Run: headless pygame with SDL's dummy video driver; simulated clock (each Clock.tick advances the game by its frame time, no real sleeping); random seed 0; keys injected as events and as key.get_pressed() state; no mouse input.
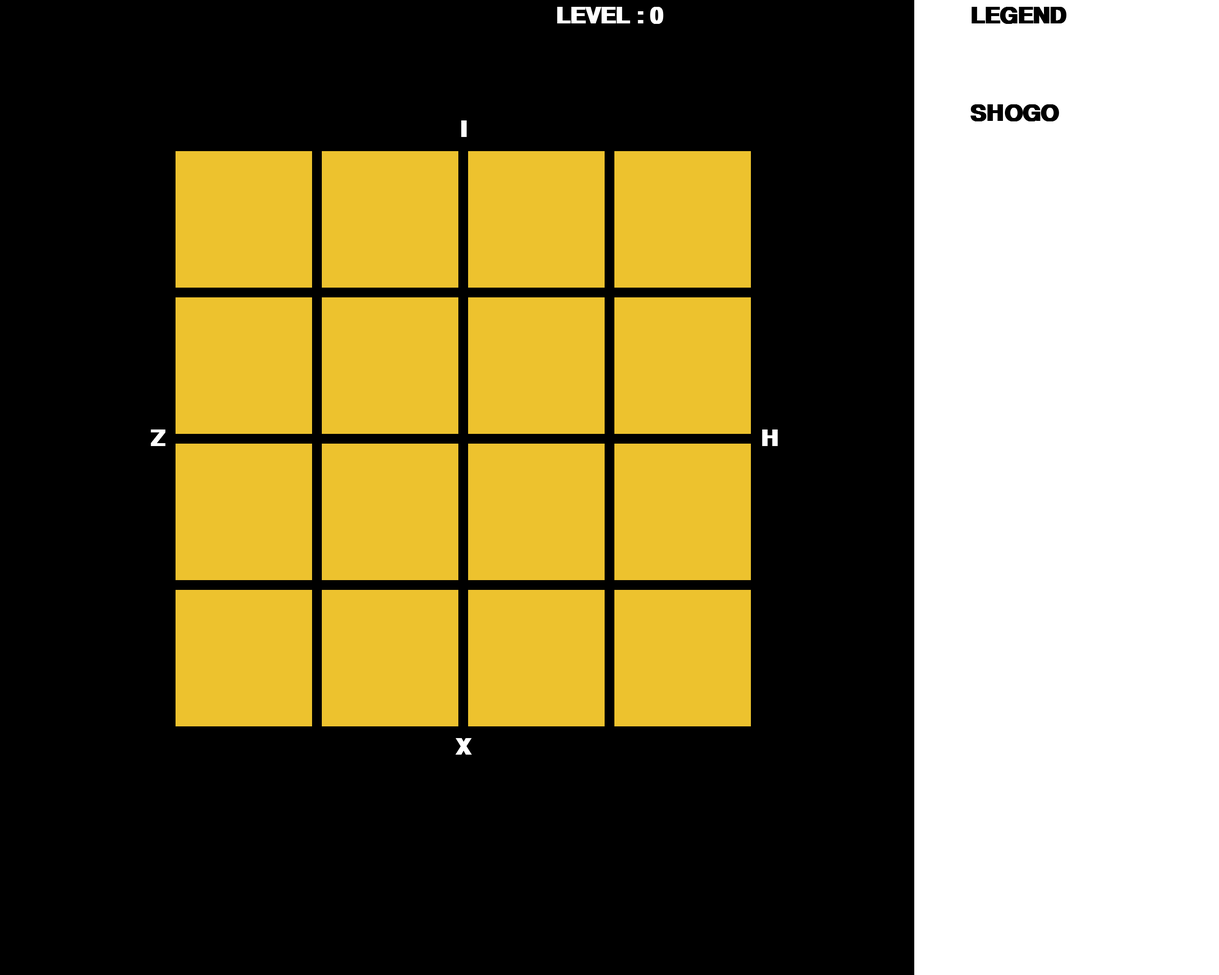
Frame 1 of 4 · flips 1–60 · no input
Frame 2 of 4 · flips 61–180 · tapped SPACE, RETURN · held RIGHT (→), D · screen unchanged from frame 1, image omitted
Frame 3 of 4 · flips 181–300 · held DOWN (↓), S · screen unchanged from frame 2, image omitted
Frame 4 of 4 · flips 301–420 · held LEFT (←), A, UP (↑), W · screen unchanged from frame 3, image omitted

The pygame program that drew these frames:

import pygame
from pygame.locals import *

WHITE = (255, 255, 255)
BLACK = (0, 0, 0)

class Legend:
    def __init__(self, x, y, width, height, screen):
        self.x = x
        self.y = y
        self.width = width
        self.height = height
        self.screen = screen
        self.elements = []

    def draw(self):
        pygame.draw.rect(self.screen, WHITE,
                         (self.x, self.y, self.width, self.height))
        c = 0
        for element in self.elements:
            self.screen.blit(element, (self.x + 10, self.y +
                             c * 200 + 10))
            c += 1


def display(board, screen, legend):
    box = 1200 // 4
    padding = 10
    font = pygame.font.SysFont("Verdana", 69, bold=True)
    grid_x = (screen.get_width() - 4 * box) // 2 - 300
    grid_y = (screen.get_height() - 4 * box) // 2 - 100

    for i in range(4):
        for j in range(4):
            colour = [237, 194, 46]
            pygame.draw.rect(screen, colour, (grid_x + j * box + padding,
                                              grid_y + i * box + padding,
                                              box - 2 * padding,
                                              box - 2 * padding), 0)
            if board[i][j] != 0:
                if board[i][j] in (2, 4):
                    text_colour = [119, 110, 101]
                else:
                    text_colour = [249, 246, 242]
                
                screen.blit(font.render("{:>4}".format(
                    board[i][j]), 1, text_colour),
                    
                    (j * box + 2.5 * padding, i * box + 7 * padding))
    
    left_text = font.render("Z", 1, WHITE)
    screen.blit(left_text, (grid_x - left_text.get_width() -
                padding, grid_y + box * 2 - left_text.get_height() // 2))

    right_text = font.render("H", 1, WHITE)
    screen.blit(right_text, (grid_x + box * 4 + padding,
                grid_y + box * 2 - right_text.get_height() // 2))

    top_text = font.render("I", 1, WHITE)
    screen.blit(top_text, (grid_x + box * 2 - top_text.get_width() //
                2, grid_y - top_text.get_height() - padding))

    bottom_text = font.render("X", 1, WHITE)
    screen.blit(bottom_text, (grid_x + box * 2 -
                bottom_text.get_width() // 2, grid_y + box * 4 + padding))

    legend.draw()
    pygame.display.update()


def start(screen, SCREEN_WIDTH):
    running = True
    font = pygame.font.SysFont("Verdana", 69, bold=True)
    board = [[0] * 4 for _ in range(4)]
    legend = Legend(SCREEN_WIDTH * 0.75, 0, SCREEN_WIDTH *
                    0.25, SCREEN_HEIGHT, screen)
    dynamic_element = font.render("        LEGEND", 1, BLACK)
    legend.elements.append(dynamic_element)
    dynamic_element2 = font.render("        SHOGO", 1, BLACK)
    legend.elements.append(dynamic_element2)
    while running:
        for event in pygame.event.get():
            if event.type == QUIT:
                running = False
            elif event.type == KEYDOWN:
                if event.key == K_ESCAPE:
                    running = False

        screen.fill(BLACK)
        level_text = font.render("LEVEL : 0", 1, WHITE)
        screen.blit(level_text, (SCREEN_WIDTH // 2 -
                    level_text.get_width() // 2, 10))
        display(board, screen, legend)

        pygame.display.flip()


if __name__ == "__main__":
    pygame.init()
    SCREEN_WIDTH = 2500
    SCREEN_HEIGHT = 2000
    screen = pygame.display.set_mode((SCREEN_WIDTH, SCREEN_HEIGHT))
    pygame.display.set_caption("Zenith Zealots")

    start(screen, SCREEN_WIDTH)

    pygame.quit()
